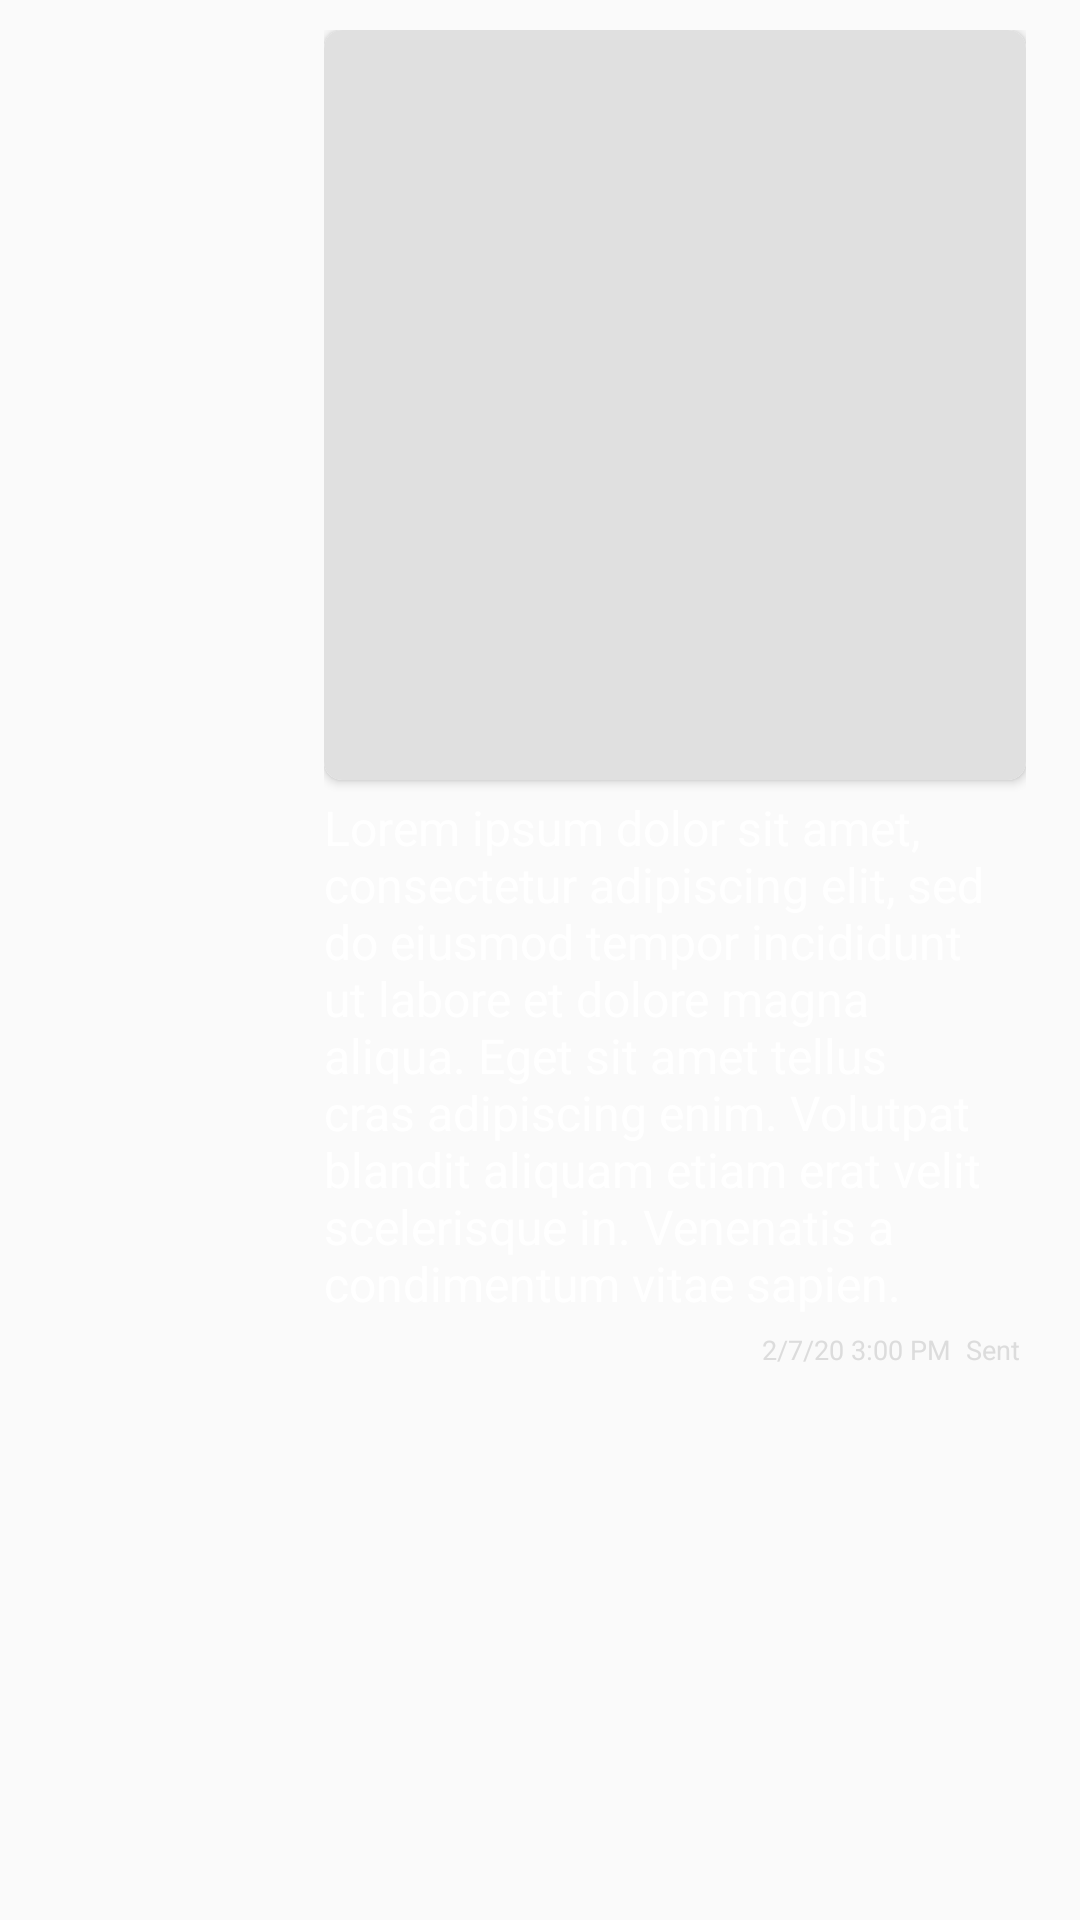

Write the Android layout XML for this screen, with the resource values it uses.
<!-- AndroidManifest.xml: application theme AppTheme -->
<!-- res/layout/sent_message_image_item.xml -->
<?xml version="1.0" encoding="utf-8"?>
<FrameLayout xmlns:android="http://schemas.android.com/apk/res/android"
    xmlns:app="http://schemas.android.com/apk/res-auto"
    android:layout_width="match_parent"
    android:layout_height="wrap_content"
    android:background="@color/appBackgroundColor">

    <LinearLayout
        android:id="@+id/message"
        android:layout_width="wrap_content"
        android:layout_height="wrap_content"
        android:layout_gravity="right"
        android:layout_marginLeft="10dp"
        android:layout_marginTop="2dp"
        android:layout_marginRight="10dp"
        android:layout_marginBottom="5dp"
        android:background="@drawable/sent_message_background"
        android:elevation="2dp"
        android:minWidth="250dp"
        android:orientation="vertical"
        android:paddingLeft="8dp"
        android:paddingTop="8dp"
        android:paddingRight="8dp"
        android:paddingBottom="6dp">

        <androidx.cardview.widget.CardView
            android:id="@+id/sentMessageImgCard"
            android:layout_width="match_parent"
            android:layout_height="250dp"
            android:layout_marginBottom="5dp"
            app:cardCornerRadius="6dp">

            <ImageView
                android:id="@+id/sentMessageImg"
                android:layout_width="match_parent"
                android:layout_height="match_parent"
                android:foreground="?attr/selectableItemBackground"
                android:scaleType="centerCrop"
                android:transitionName="image"
                app:srcCompat="@drawable/default_post_image" />
        </androidx.cardview.widget.CardView>

        <TextView
            android:id="@+id/sentMessageText"
            android:layout_width="match_parent"
            android:layout_height="wrap_content"
            android:layout_marginBottom="5dp"
            android:autoLink="all"
            android:gravity="top"
            android:maxWidth="230dp"
            android:text="@string/sampleText"
            android:textColor="@android:color/white"
            android:textColorLink="@android:color/white"
            android:textSize="16sp" />

        <LinearLayout
            android:layout_width="wrap_content"
            android:layout_height="match_parent"
            android:layout_gravity="right"
            android:gravity="right"
            android:orientation="horizontal">

            <TextView
                android:id="@+id/sentMessageTime"
                android:layout_width="wrap_content"
                android:layout_height="wrap_content"
                android:layout_marginRight="5dp"
                android:text="2/7/20 3:00 PM"
                android:textColor="#DCDCDC"
                android:textSize="9sp" />

            <TextView
                android:id="@+id/sentMessageStatus"
                android:layout_width="wrap_content"
                android:layout_height="wrap_content"
                android:layout_marginRight="2dp"
                android:text="Sent"
                android:textColor="#DCDCDC"
                android:textSize="9sp" />
        </LinearLayout>

    </LinearLayout>
</FrameLayout>
<!-- resources referenced by this layout -->
<resources>
  <color name="appBackgroundColor">#FAFAFA</color>
  <!-- drawable default_post_image: png bitmap (drawable, 1675 bytes) -->
  <string name="sampleText">Lorem ipsum dolor sit amet, consectetur adipiscing elit, sed do eiusmod tempor incididunt ut labore et dolore magna aliqua. Eget sit amet tellus cras adipiscing enim. Volutpat blandit aliquam etiam erat velit scelerisque in. Venenatis a condimentum vitae sapien.</string>
  <style name="AppTheme" parent="Theme.MaterialComponents.Light.NoActionBar">
          <item name="colorPrimary">@color/colorPrimary</item>
          <item name="colorPrimaryDark">@color/colorPrimaryDark</item>
          <item name="colorAccent">@color/colorAccent</item>
          <item name="android:navigationBarColor">@color/colorPrimary</item>
          <item name="android:windowBackground">@color/colorPrimary</item>
          <item name="materialButtonStyle">@style/AppTheme.Button</item>
          <item name="textInputStyle">@style/TextInputLayoutStyle</item>
      </style>
  <color name="colorPrimary">#012951</color>
  <color name="colorPrimaryDark">#011C38</color>
  <color name="colorAccent">#EA6645</color>
  <style name="AppTheme.Button" parent="Widget.MaterialComponents.Button">
          <item name="backgroundTint">@color/colorPrimaryLight</item>
          <item name="cornerRadius">5dp</item>
          <item name="android:insetTop">0dp</item>
          <item name="android:insetBottom">0dp</item>
          <item name="rippleColor">@android:color/white</item>
      </style>
  <style name="TextInputLayoutStyle" parent="Widget.MaterialComponents.TextInputLayout.FilledBox">
          <item name="boxBackgroundColor">@android:color/white</item>
          <item name="boxCornerRadiusTopStart">5dp</item>
          <item name="boxCornerRadiusTopEnd">5dp</item>
          <item name="boxCornerRadiusBottomStart">5dp</item>
          <item name="boxCornerRadiusBottomEnd">5dp</item>
          <item name="boxStrokeWidth">0dp</item>
          <item name="boxStrokeWidthFocused">0dp</item>
      </style>
  <color name="colorPrimaryLight">#0C3E70</color>
</resources>
